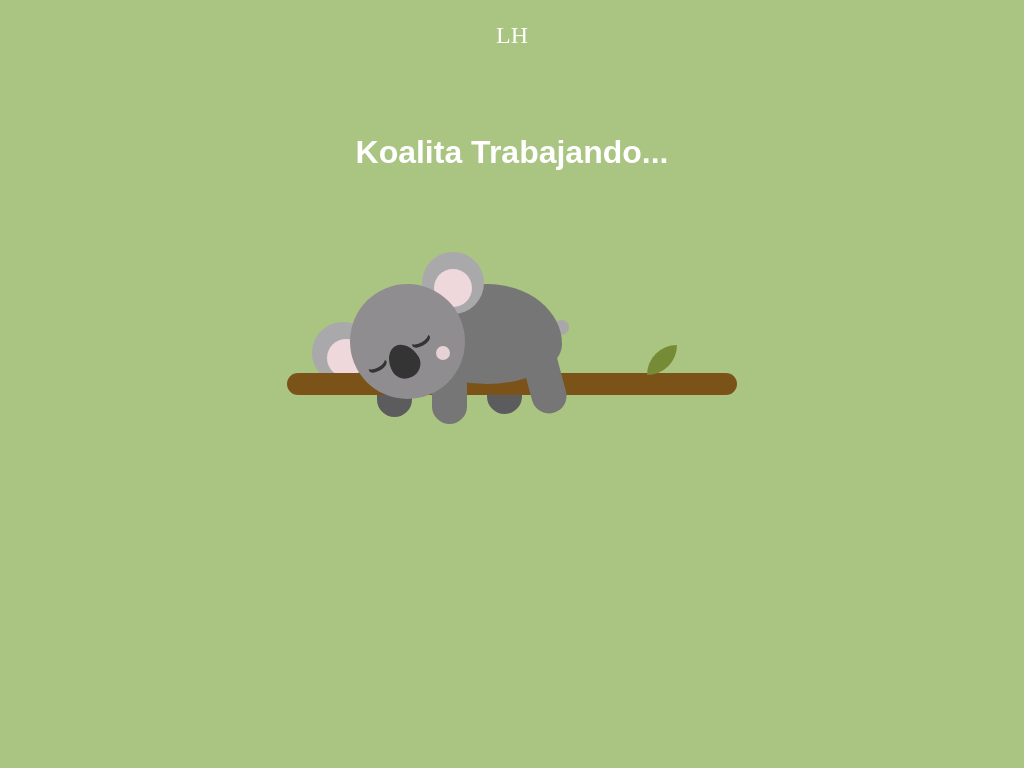

Here is a drawing made with CSS. Write the source that renders it.

<!-- file: index.html -->
<!DOCTYPE html>
<html lang="es">
  <head>
    <meta name="viewport" content="width=device-width, initial-scale=1.0" />
    <title>TE Amo 💖</title>
    <!-- Stylesheet -->
    <link rel="stylesheet" href="style.css" />

    <link rel="preconnect" href="https://fonts.gstatic.com" crossorigin>
<link href="https://fonts.googleapis.com/css2?family=Crimson+Pro:ital,wght@0,200..900;1,200..900&family=Dancing+Script:wght@400..700&family=Indie+Flower&family=Philosopher:ital,wght@0,400;0,700;1,400;1,700&family=Rowdies:wght@300;400;700&display=swap" rel="stylesheet">

  </head>
  <body>


    <div class="caja">
      <a href="../../menu.html">
      <ion-icon name="home-outline"></ion-icon></a>
      <p><a href="name.html">LH</a></p>
      <a href="../../../index.html"><ion-icon name="planet-outline"></ion-icon></a>
  </div>


    <div class="container">
      <div class="ear-1"></div>
      <div class="branch"></div>
      <div class="body"></div>
      <div class="ear-2"></div>
      <div class="face">
        <div class="eye"></div>
      </div>

      <h1>Koalita Trabajando... </h1>
    </div>

    <script src="https://cdnjs.cloudflare.com/ajax/libs/ionicons/5.5.2/ionicons.min.js"></script>

  </body>
</html>


/* file: style.css */
* {
  padding: 0;
  margin: 0;
  box-sizing: border-box;
}
body {
  background: rgb(170, 196, 130);
}

.caja{
  /* background-color: red; */
  position: fixed;
  top: 0;
  left: 0;
  padding: 15px;
  width: 100%;
  height: 70px;
  display: flex;
  justify-content: space-between;
  align-items: center;
  font-size: 1.5em;
}

.caja a{
  text-decoration: none;
  color: white;
}

.caja p{
  color: white;
  font-family: "Dancing Script", cursive;
}



.container {
  height: 500px;
  width: 500px;
  position: absolute;
  transform: translate(-50%, -50%);
  left: 50%;
  top: 50%;
}
/*Branch*/
.branch {
  background-color: #7b5319;
  width: 90%;
  height: 22px;
  position: absolute;
  margin: auto;
  top: 0;
  bottom: 0;
  left: 0;
  right: 0;
  border-radius: 12px;
}
/* Koala Body */
.body {
  background-color: #767677;
  height: 100px;
  width: 150px;
  position: absolute;
  top: 150px;
  left: 150px;
  border-radius: 50% 50% 50% 50%/ 60% 60% 40% 40%;
}

/* Hind leg 1 & Front leg 1*/
.body:before,
.body:after {
  content: "";
  position: absolute;
  background-color: #767677;
  height: 70px;
  width: 35px;
  border-radius: 18px;
}
/* Hind Leg 1 */
.body:before {
  top: 60px;
  left: 115px;
  transform: rotate(-15deg);
}
/* Front leg 1 */
.body:after {
  top: 70px;
  left: 20px;
}
/* Face */
.face {
  position: absolute;
  background-color: #8f8d8f;
  height: 115px;
  width: 115px;
  top: 150px;
  left: 88px;
  border-radius: 50%;
}
/* Ear left and Ear right*/
.ear-1,
.ear-2 {
  background-color: #efd8db;
  height: 38px;
  width: 38px;
  border-radius: 50%;
  position: absolute;
}
/* Ear right */
.ear-2 {
  box-shadow: 0 -5px 0 12px #a9a9ac;
  top: 135px;
  left: 172px;
}
/* Ear left */
.ear-1 {
  box-shadow: -3px -5px 0 12px #a9a9ac;
  top: 205px;
  left: 65px;
}
/* Front leg 2 and Hind leg 2*/
.ear-1:before,
.ear-1:after {
  position: absolute;
  content: "";
  background-color: #5c5b5d;
  height: 70px;
  width: 35px;
  border-radius: 18px;
}
/* Front leg 2 */
.ear-1:before {
  top: 8px;
  left: 50px;
}
/* Hind leg 2 */
.ear-1:after {
  left: 160px;
  top: 5px;
}
/* Tail */
.branch:before {
  position: absolute;
  content: "";
  height: 15px;
  width: 15px;
  background-color: #aaa7aa;
  bottom: 60px;
  left: 267px;
  border-radius: 50%;
}
/* Leaf */
.branch:after {
  position: absolute;
  content: "";
  height: 30px;
  width: 30px;
  background-color: #768b36;
  bottom: 20px;
  left: 360px;
  border-radius: 30px 0;
}
/* Eye Left */
.eye {
  height: 10px;
  width: 20px;
  position: absolute;
  box-shadow: 0 3.5px #343434;
  border-radius: 50%;
  transform: rotate(-30deg);
  top: 74px;
  left: 16px;
}
/* Eye Right */
.eye:before {
  content: "";
  position: absolute;
  height: 10px;
  width: 20px;
  box-shadow: 0 3.5px #343434;
  border-radius: 50%;
  left: 50px;
}
/* Nose */
.eye:after {
  content: "";
  position: absolute;
  background-color: #343434;
  height: 35px;
  width: 30px;
  left: 20px;
  border-radius: 50% 50% 50% 50%/ 60% 60% 40% 40%;
}
/* Blush */
.face:after {
  content: "";
  position: absolute;
  background-color: #efd8db;
  height: 14px;
  width: 14px;
  top: 62px;
  left: 86px;
  opacity: 0.9;
  border-radius: 50%;
}

h1{
  color: white;
  text-align: center;
  font-family: Verdana, Geneva, Tahoma, sans-serif;
}
